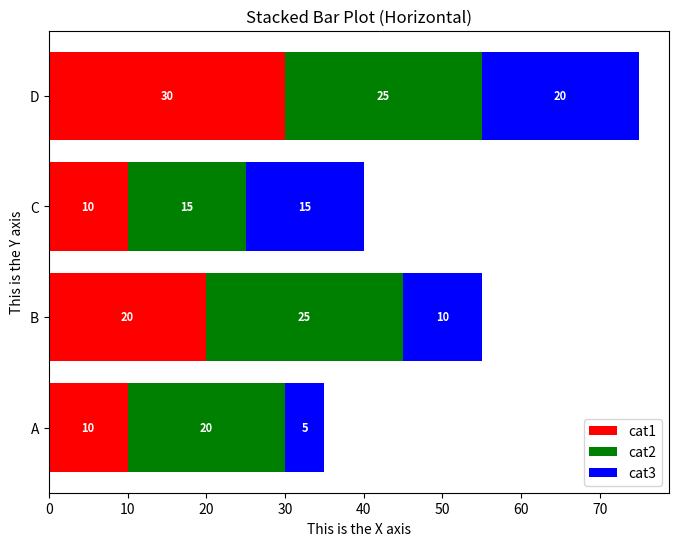

The matplotlib source for this figure:
"""Example Stacked Horizontal Barplot using Matplotlib"""

from typing import Any

metadata: dict[str, Any] = {
    "plot_name": "Stacked Bar Plot (Horizontal)",
    "plot_aliases": {"Bar Chart (Horizontal)"},
    "description": """Chart showing the relationship between a categorical and 
    numeric variable using stacked horizontal bars""",
    "tags": {"bar", "horizontal", "stack", "stacked"},
    "frameworks": {"matplotlib"},
}

if __name__ == "__main__":
    # if not installed: "pip install matplotlib"
    from matplotlib import pyplot as plt

    y_axis_labels = ["A", "B", "C", "D"]
    stack1 = [10, 20, 10, 30]
    stack2 = [20, 25, 15, 25]
    stack3 = [5, 10, 15, 20]
    stack_labels = ["cat1", "cat2", "cat3"]

    fig, ax = plt.subplots(figsize=(8, 6))
    # colour reference:
    #   import matplotlib.colors
    #   print(matplotlib.colors.CSS4_COLORS)

    stack_colours = ["red", "green", "blue"]
    left = [0] * len(stack1)

    # Build the horizontal stacked bars #
    for stack_idx, stack_values in enumerate((stack1, stack2, stack3)):
        ax.barh(
            y_axis_labels,
            stack_values,
            left=left,
            color=stack_colours[stack_idx],
            label=stack_labels[stack_idx],
        )
        for idx, val in enumerate(stack_values):
            left[idx] += val

    # Label each stack (central label) #
    for bar in ax.patches:
        ax.text(
            bar.get_x() + bar.get_width() / 2,  # x position
            bar.get_y() + bar.get_height() / 2,  # y position
            round(bar.get_width()),  # actual value shown
            ha="center",  # horizontal alignment
            va="center",  # vertical alignment
            color="white",
            weight="bold",
            size=8,
        )
    ax.set_xlabel("This is the X axis")
    ax.set_ylabel("This is the Y axis")
    ax.set_title("Stacked Bar Plot (Horizontal)")
    ax.legend()
    plt.show()
